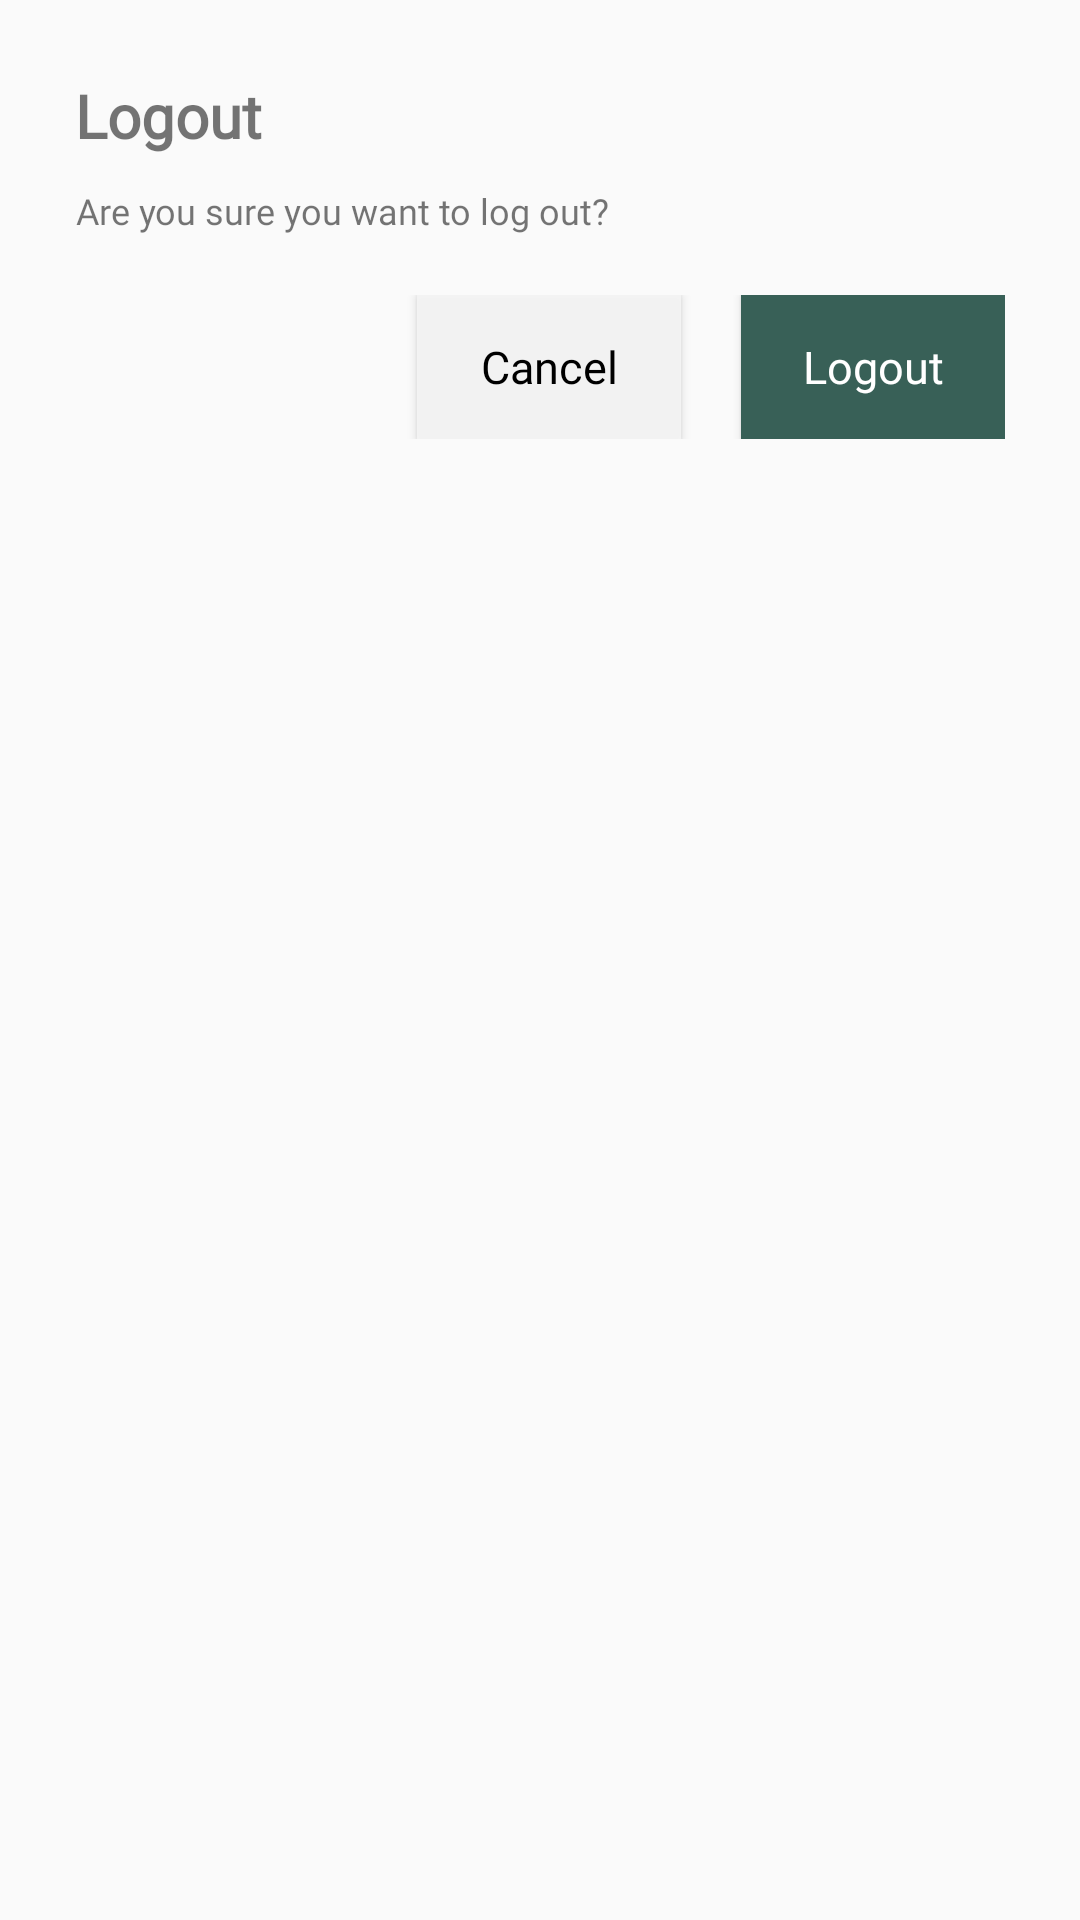

Produce the Android XML layout that renders to this screen, including the resource entries it uses.
<!-- AndroidManifest.xml: application theme Theme.Design.Light.NoActionBar -->
<!-- res/layout/confirm_logout_dialog.xml -->
<?xml version="1.0" encoding="utf-8"?>
<RelativeLayout xmlns:android="http://schemas.android.com/apk/res/android"
    android:layout_width="match_parent"
    android:layout_height="wrap_content"
    android:padding="25dp">

    <RelativeLayout
        android:id="@+id/header"
        android:layout_width="match_parent"
        android:layout_height="wrap_content"
        android:paddingBottom="10dp">
        <TextView
            android:id="@+id/warningIcon"
            android:layout_width="wrap_content"
            android:layout_height="wrap_content"

            android:fontFamily="@font/spartan_medium"
            android:textStyle="bold"
            android:textSize="20sp"
            android:text="Logout" />
        <TextView
            android:id="@+id/deleteContent"
            android:layout_width="wrap_content"
            android:layout_height="wrap_content"
            android:layout_marginVertical="10dp"
            android:layout_below="@id/warningIcon"
            android:fontFamily="@font/spartan_medium"
            android:text="Are you sure you want to log out?"
            android:gravity="center"
            android:textSize="12sp"
            />
    </RelativeLayout>
    <LinearLayout
        android:layout_below="@id/header"
        android:layout_width="match_parent"
        android:layout_height="wrap_content"
        android:orientation="horizontal"
        android:gravity="end">
        <Button
            android:id="@+id/cancelButton"
            android:layout_width="wrap_content"
            android:layout_height="wrap_content"
            android:background="#F4F4F4F4"
            android:fontFamily="@font/spartan_medium"
            android:layout_marginHorizontal="20dp"
            android:padding="10dp"
            android:text="Cancel"
            android:textColor="@color/black"
            android:textSize="15sp"
            android:textAllCaps="false"/>
        <Button
            android:id="@+id/confirmLogoutButton"
            android:layout_width="wrap_content"
            android:layout_height="wrap_content"
            android:background="@color/primary"
            android:fontFamily="@font/spartan_medium"
            android:layout_toEndOf="@id/editButton"
            android:padding="10dp"
            android:text="Logout"
            android:textColor="@color/white"
            android:textSize="15sp"
            android:textAllCaps="false"/>
    </LinearLayout>

</RelativeLayout>
<!-- resources referenced by this layout -->
<resources>
  <color name="black">#FF000000</color>
  <color name="primary">#386057</color>
  <color name="white">#FFFFFFFF</color>
</resources>
